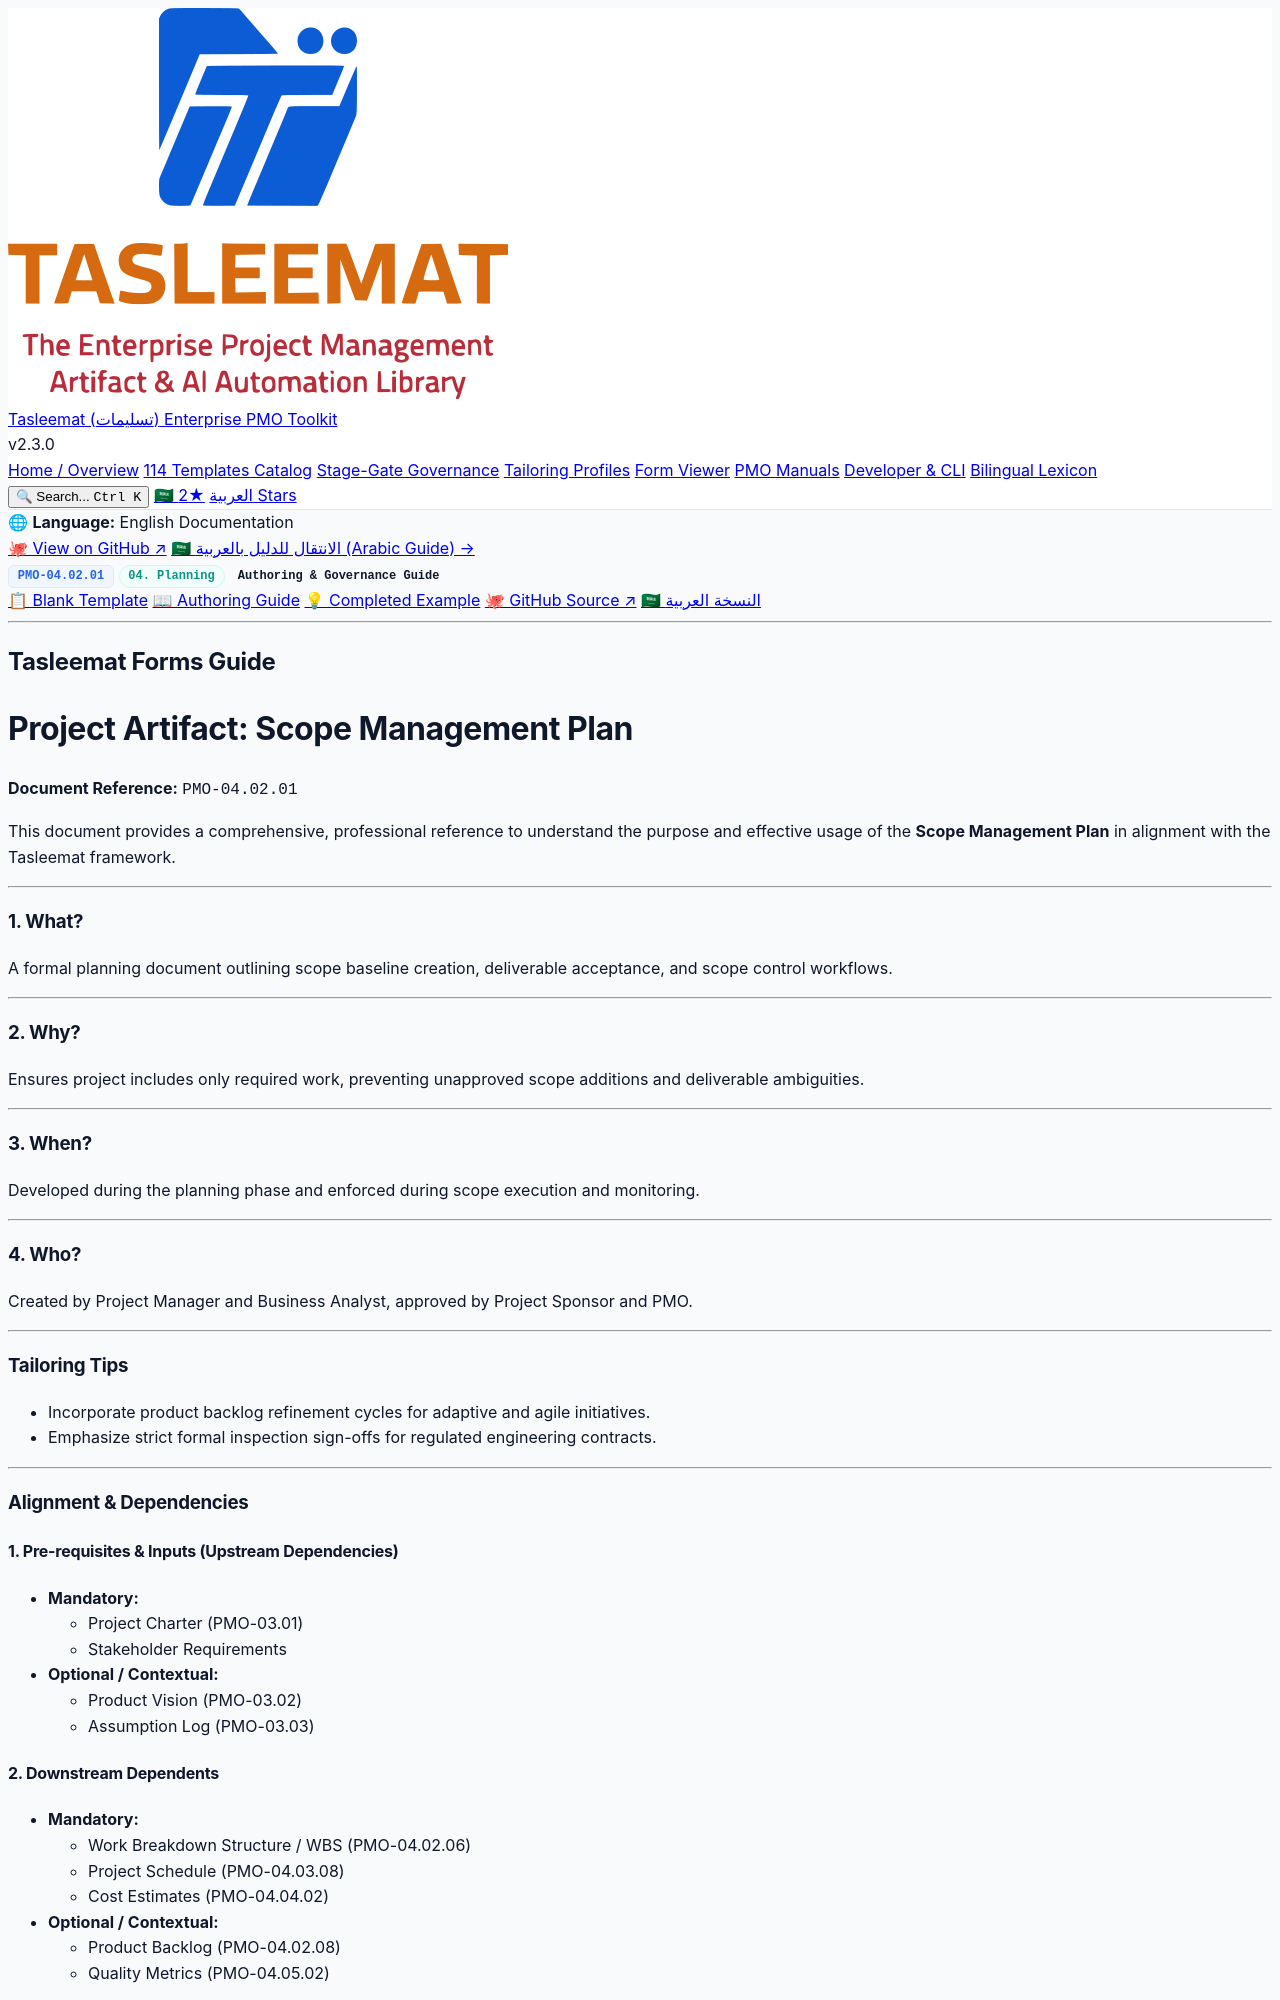

repository: fakhruldeen/Tasleemat · page: guides/en/04_Planning/02_Scope/04_02_01_Scope_Management_Plan_Guide.html · generator: jekyll

<div class="lang-switch-bar">
  <span class="lang-switch-label">🌐 <strong>Language:</strong> English Documentation</span>
  <div class="lang-switch-actions">
    <a class="lang-switch-btn github-btn" href="https://github.com/fakhruldeen/Tasleemat/blob/main/forms/en/04_Planning/02_Scope/01_Scope_Management_Plan/04_02_01_Scope_Management_Plan_Guide.md" target="_blank" rel="noopener noreferrer">🐙 View on GitHub ↗</a>
    <a class="lang-switch-btn" href="../../../ar/04_التخطيط/02_النطاق/04_02_01_خطة_إدارة_النطاق_دليل.html">🇸🇦 الانتقال للدليل بالعربية (Arabic Guide) →</a>
  </div>
</div>

<div class="deliverable-header-card">
  <div class="deliverable-badge-row">
    <span class="badge badge-code">PMO-04.02.01</span>
    <span class="badge badge-phase">04. Planning</span>
    <span class="badge badge-type">Authoring & Governance Guide</span>
  </div>
  <div class="deliverable-nav-pills">
    <a class="nav-pill" href="../../../../forms/en/04_Planning/02_Scope/04_02_01_Scope_Management_Plan_Template.html">📋 Blank Template</a>
    <a class="nav-pill active" href="#">📖 Authoring Guide</a>
    <a class="nav-pill" href="../../../../examples/en/04_Planning/02_Scope/04_02_01_Scope_Management_Plan_Example.html">💡 Completed Example</a>
    <a class="nav-pill github-pill" href="https://github.com/fakhruldeen/Tasleemat/blob/main/forms/en/04_Planning/02_Scope/01_Scope_Management_Plan/04_02_01_Scope_Management_Plan_Guide.md" target="_blank" rel="noopener noreferrer">🐙 GitHub Source ↗</a>
    <a class="nav-pill lang-pill" href="../../../ar/04_التخطيط/02_النطاق/04_02_01_خطة_إدارة_النطاق_دليل.html">🇸🇦 النسخة العربية</a>
  </div>
</div>

---

---
type: Form
lang: en
layout: default
title: Scope Management Plan
nav_order: 1
token_pointer: /_tokens/forms/en/04_Planning/02_Scope/01_Scope_Management_Plan/04_02_01_Scope_Management_Plan_Guide.npy
token_count: 793
tokenizer_model_id: tiktoken/o200k_base
created_at: '2026-10-06T16:05:28.948433+00:00'
form_id: PMO-04.02.01
status: approved
---

<div dir="ltr" style="font-family: Arial, sans-serif; line-height: 1.6;" markdown="1">

## Tasleemat Forms Guide
# Project Artifact: Scope Management Plan

**Document Reference:** `PMO-04.02.01`

This document provides a comprehensive, professional reference to understand
the purpose and effective usage of the **Scope Management Plan** in alignment with the
Tasleemat framework.

---

### 1. What?
A formal planning document outlining scope baseline creation, deliverable acceptance, and scope control workflows.

---

### 2. Why?
Ensures project includes only required work, preventing unapproved scope additions and deliverable ambiguities.

---

### 3. When?
Developed during the planning phase and enforced during scope execution and monitoring.

---

### 4. Who?
Created by Project Manager and Business Analyst, approved by Project Sponsor and PMO.

---

### Tailoring Tips
*   Incorporate product backlog refinement cycles for adaptive and agile initiatives.
*   Emphasize strict formal inspection sign-offs for regulated engineering contracts.

---

### Alignment & Dependencies

#### 1. Pre-requisites & Inputs (Upstream Dependencies)
*   **Mandatory:**
    *   Project Charter (PMO-03.01)
    *   Stakeholder Requirements
*   **Optional / Contextual:**
    *   Product Vision (PMO-03.02)
    *   Assumption Log (PMO-03.03)
